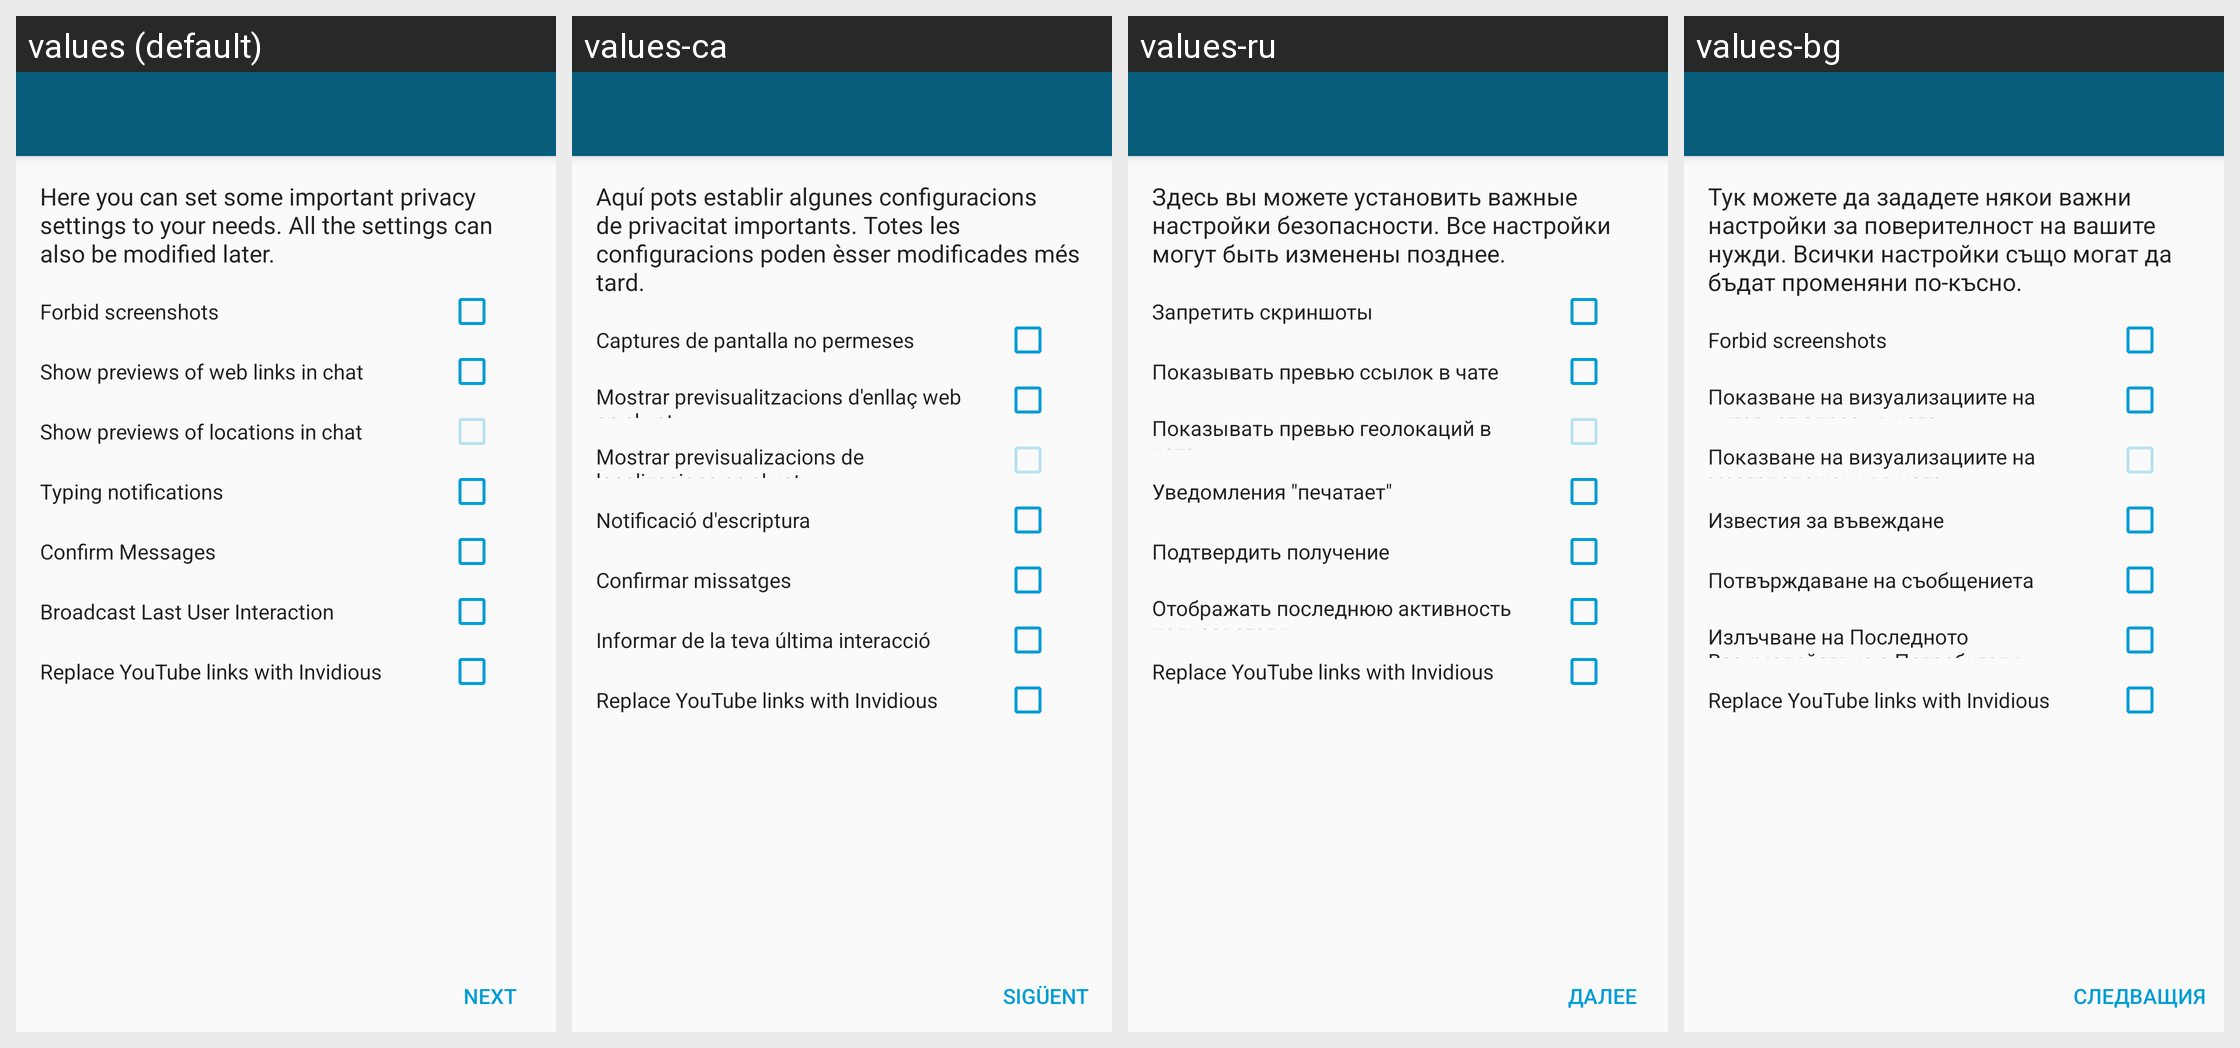

Translations of the strings shown on this Android screen, per locale in the grid:
Android screen res/layout/activity_set_settings.xml rendered under 4 locales, left to right: values (default), values-ca, values-ru, values-bg. Device: Nexus 5 (rendered at 1080×1920; each locale shown at half size, 540×960, under a caption strip naming it); theme ConversationsTheme.
Other locales in the repository, not shown: values-ar, values-az, values-ceb, values-cs, values-de, values-el, values-es, values-eu, values-fil, values-fr, values-gl, values-id, values-it, values-ja, values-kn, values-ko, values-nl, values-pl, values-pt, values-ro, values-sk, values-sr, values-sv, values-tl, values-tr, values-uk, values-zh, values-zh-rCN.
Strings drawn on this screen, with the default value and each locale's value (text and hints the layout hard-codes, and strings that could not be matched under every locale, appear in the picture but are not listed):

set_settings_intro
  values: Here you can set some important privacy settings to your needs. All the settings can also be modified later.
  values-ca: Aquí pots establir algunes configuracions de privacitat importants. Totes les configuracions poden èsser modificades més tard.
  values-ru: Здесь вы можете установить важные настройки безопасности. Все настройки могут быть изменены позднее.
  values-bg: Тук можете да зададете някои важни настройки за поверителност на вашите нужди. Всички настройки също могат да бъдат променяни по-късно.

pref_screen_security
  values: Forbid screenshots
  values-ca: Captures de pantalla no permeses
  values-ru: Запретить скриншоты
  values-bg: Forbid screenshots  [not translated; the default value is used]

pref_show_links_inside
  values: Show previews of web links in chat
  values-ca: Mostrar previsualitzacions d'enllaç web en el xat
  values-ru: Показывать превью ссылок в чате
  values-bg: Показване на визуализациите на интернет адреси в чата

pref_show_mappreview_inside
  values: Show previews of locations in chat
  values-ca: Mostrar previsualizacions de localizacions en el xat
  values-ru: Показывать превью геолокаций в чате
  values-bg: Показване на визуализациите на местоположения в чата

pref_chat_states
  values: Typing notifications
  values-ca: Notificació d'escriptura
  values-ru: Уведомления "печатает"
  values-bg: Известия за въвеждане

pref_confirm_messages
  values: Confirm Messages
  values-ca: Confirmar missatges
  values-ru: Подтвердить получение
  values-bg: Потвърждаване на съобщениета

pref_broadcast_last_activity
  values: Broadcast Last User Interaction
  values-ca: Informar de la teva última interacció
  values-ru: Отображать последнюю активность пользователя
  values-bg: Излъчване на Последното Взаимодействие с Потребителя

pref_use_invidious
  values: Replace YouTube links with Invidious
  values-ca: Replace YouTube links with Invidious  [not translated; the default value is used]
  values-ru: Replace YouTube links with Invidious  [not translated; the default value is used]
  values-bg: Replace YouTube links with Invidious  [not translated; the default value is used]

next
  values: Next
  values-ca: Sigüent
  values-ru: Далее
  values-bg: Следващия
